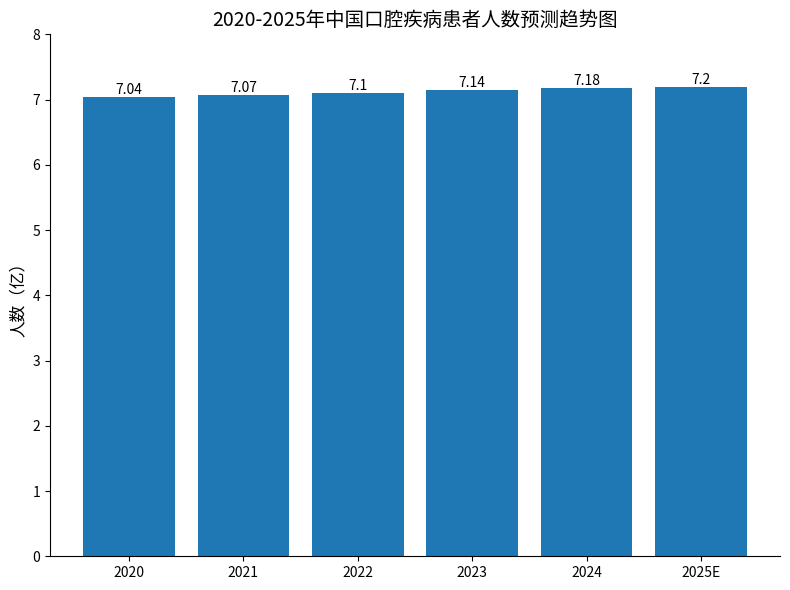

This figure's Python source:
import matplotlib.pyplot as plt
import numpy as np

# 数据
years = ['2020', '2021', '2022', '2023', '2024', '2025E']
patients = [7.04, 7.07, 7.10, 7.14, 7.18, 7.20]
colors = ['#1f77b4']  # 蓝色系配色，接近原图风格

# 创建画布
plt.figure(figsize=(8, 6))

# 绘制柱状图
bars = plt.bar(years, patients, color=colors[0])

# 添加数据标签
for bar in bars:
    height = bar.get_height()
    plt.text(bar.get_x() + bar.get_width()/2., height,
             f'{height}',
             ha='center', va='bottom')

# 设置标题和坐标轴
plt.title('2020-2025年中国口腔疾病患者人数预测趋势图', fontsize=14)
plt.ylabel('人数（亿）', fontsize=12)
plt.ylim(0, 8)  # 匹配原图的Y轴范围

# 隐藏顶部和右侧的边框
plt.gca().spines['top'].set_visible(False)
plt.gca().spines['right'].set_visible(False)

# 显示图表
plt.tight_layout()
plt.show()
